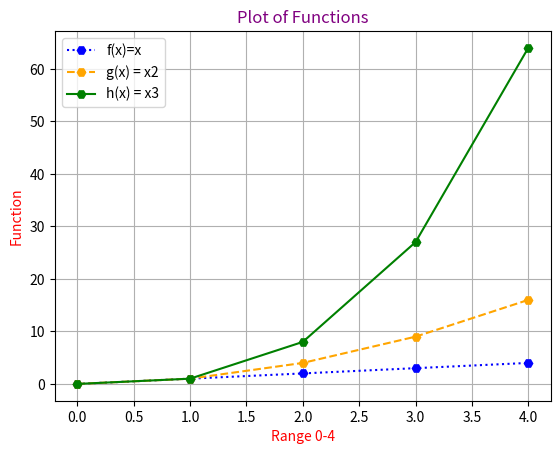

Here is the Python script that generated this plot:
#program called plottask.py that displays a plot of the functions f(x)=x, g(x)=x2 and h(x)=x3 in the range [0, 4] 
#on the one set of axes
import numpy as np 
import matplotlib.pyplot as plt
xpoints = np.array(range(0,5)) #making this 0,5 so that the x axis contains 0 through to 4 
ypointsA = xpoints #the function of x is y: f(x)=y     https://www.youtube.com/watch?v=uWKGVSpWcc8
ypointsB = xpoints*xpoints #g(x)=x2 ie: y=x*x
ypointsC = xpoints**3 #h(x)=x3 ie: y= x*x*x

plt.title("Plot of Functions", color= "purple")
plt.xlabel("Range 0-4", color = "red")
plt.ylabel("Function", color ="red")

plt.plot(xpoints, ypointsA, label = "f(x)=x", color= "blue", ls =":", marker = "H")
plt.plot(xpoints, ypointsB, label = "g(x) = x2", color = "orange", ls = "--", marker = "H")
plt.plot(xpoints, ypointsC, label = "h(x) = x3", color = "green", marker= "H")
plt.legend()
plt.grid()
plt.savefig("Plot Task.png")
#references for making plot 'pretty'
#https://www.w3schools.com/python/default.asp
#https://www.w3schools.com/python/matplotlib_grid.asp 
#https://www.w3schools.com/python/matplotlib_labels.asp
#https://www.w3schools.com/python/matplotlib_line.asp
#https://www.tutorialspoint.com/numpy/numpy_matplotlib.htm